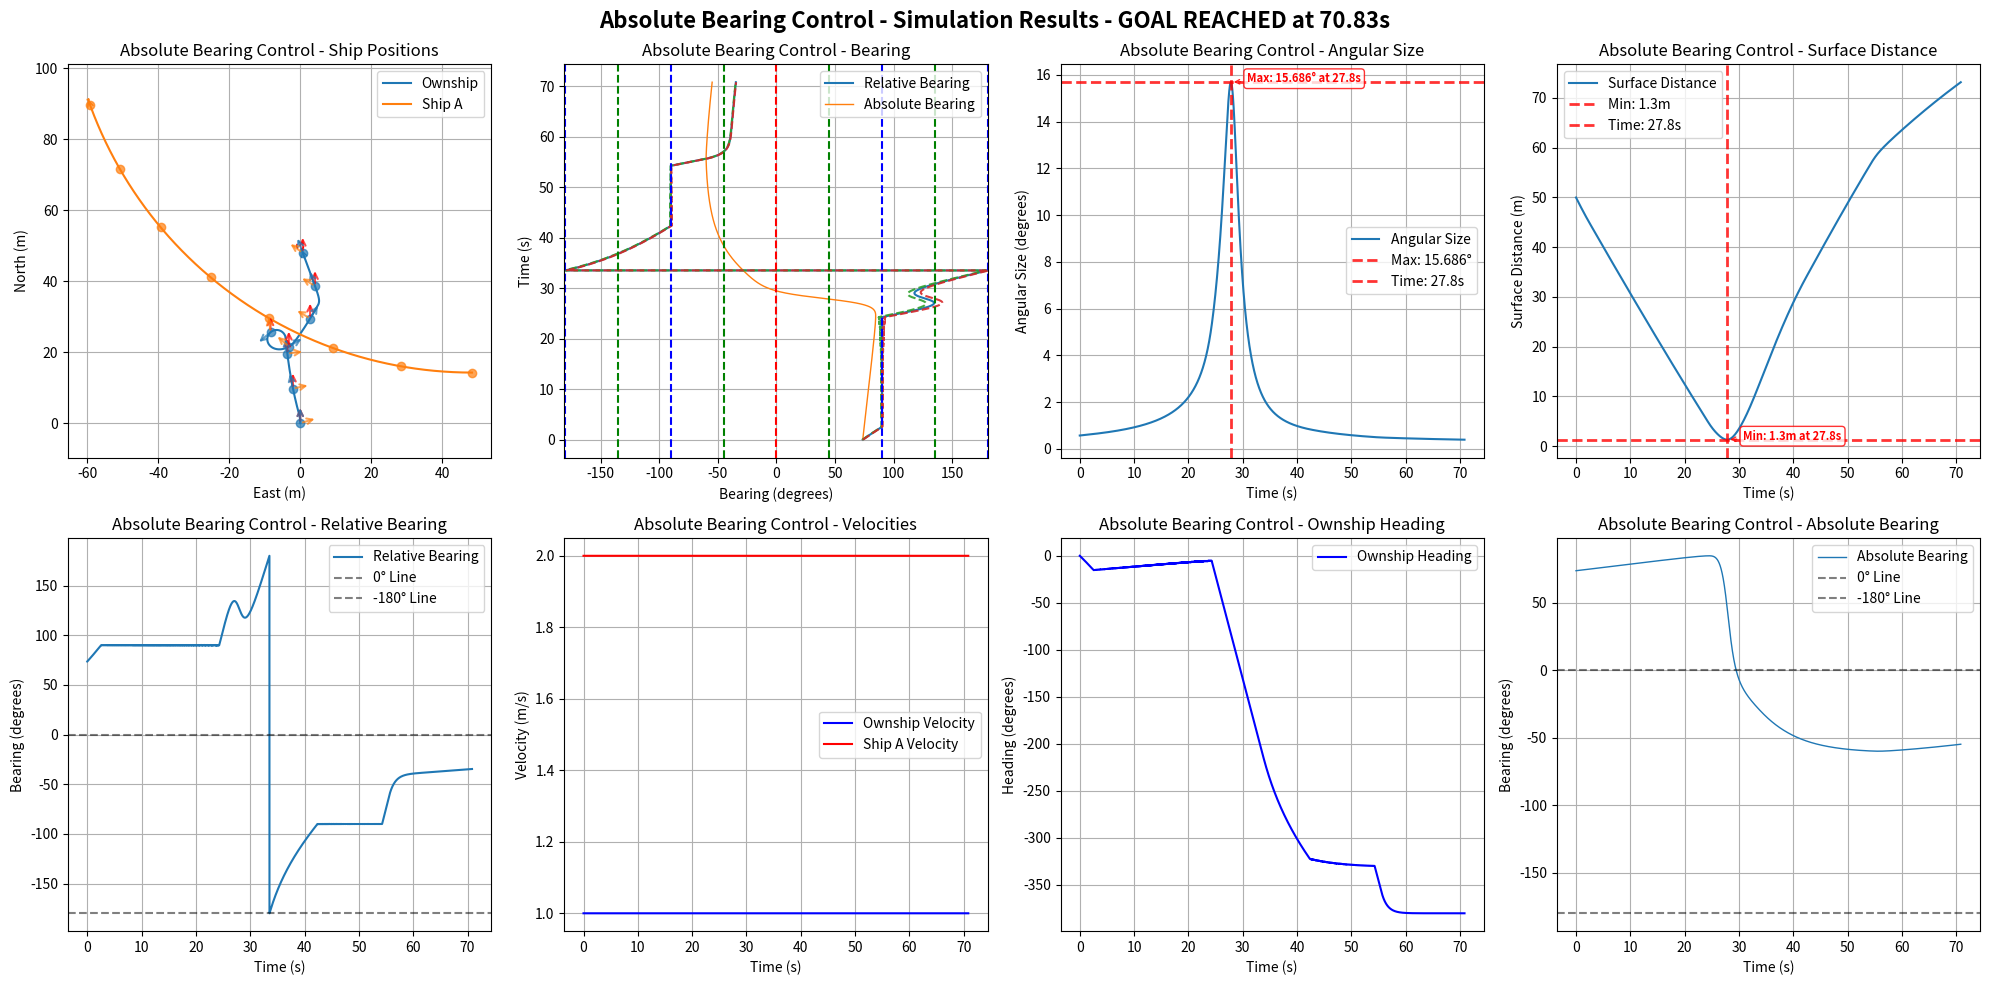

The script that saved this image:
import numpy as np
import matplotlib.pyplot as plt
import math

# Default simulation parameters
DEFAULT_OWNSHIP_CONFIG = {
    "name": "Ownship",
    "velocity": 1,
    "acceleration": 0,
    "heading": 0.0,
    "rate_of_turn": 0,
    "position": [0, 0, 0],
    "size": 0.5,
    "max_rate_of_turn": [22, 22]
}

DEFAULT_SHIP_CONFIG = {
    "name": "Ship A", 
    "velocity": 2.0,
    "acceleration": 0,
    "heading": 180.0,
    "rate_of_turn": 0,
    "position": [75, 0, 0],
    "size": 0.5,
    "max_rate_of_turn": [3, 3]
}

DEFAULT_GOAL_CONFIG = {
    "name": "Goal",
    "velocity": 0.0,
    "acceleration": 0,
    "heading": 0,
    "rate_of_turn": 0,
    "position": [50, 0, 0],
    "size": 2.0,
    "max_rate_of_turn": [0, 0]
}

DEFAULT_SIM_PARAMS = {
    "time_steps": 20000,  # 更大的數字以避免過早timeout
    "delta_time": 0.01,
    "ALPHA_TRIG": 0.5
}

class ShipStatus:
    def __init__(self, name, velocity, acceleration, heading, rate_of_turn, position, size=1.0, max_rate_of_turn=[0, 0], velocity_limit=[0.5, 10.0]):
        self.name = name
        self.velocity = velocity
        self.acceleration = acceleration
        self.heading = heading
        self.rate_of_turn = rate_of_turn
        self.position = np.array(position, dtype=float)
        self.size = size
        self.max_rate_of_turn = max_rate_of_turn
        self.velocity_limit = velocity_limit

    def update(self, delta_time=0.01):
        self.heading += self.rate_of_turn * delta_time
        # NED coordinate system: North=X+, East=Y+, Down=Z+
        # Heading: 0°=North, 90°=East, 180°=South, 270°=West
        self.position += self.velocity * delta_time * np.array([
            np.cos(np.radians(self.heading)),
            np.sin(np.radians(self.heading)),
            0])
        self.velocity += self.acceleration

    def get_status(self):
        return {
            "name": self.name,
            "velocity": self.velocity,
            "heading": self.heading,
            "current_position": self.position
        }

    def copy(self):
        """Create a deep copy of the ship status"""
        return ShipStatus(
            name=self.name,
            velocity=self.velocity,
            acceleration=self.acceleration,
            heading=self.heading,
            rate_of_turn=self.rate_of_turn,
            position=self.position.copy(),
            size=self.size,
            max_rate_of_turn=self.max_rate_of_turn.copy(),
            velocity_limit=self.velocity_limit.copy()
        )

def calculate_ship_initial_position_with_turning(ownship_config, goal_config, 
                                               ship_velocity, ship_heading, ship_rate_of_turn,
                                               collision_ratio=0.5):
    """
    正確的圓弧運動反推算法：計算Ship A的初始位置
    
    考慮Ship A的圓弧運動軌跡（如果rate_of_turn ≠ 0）
    
    Args:
        ownship_config: Ownship配置字典
        goal_config: Goal配置字典  
        ship_velocity: Ship A的速度 (m/s)
        ship_heading: Ship A的初始航向 (度)
        ship_rate_of_turn: Ship A的轉彎速度 (度/秒)
        collision_ratio: 碰撞發生在Ownship路徑的比例 (0.0-1.0)
    
    Returns:
        tuple: (初始位置list, 碰撞點, 碰撞時間)
    """
    # 獲取Ownship和Goal的位置
    ownship_pos = np.array(ownship_config["position"])
    goal_pos = np.array(goal_config["position"])
    ownship_velocity = ownship_config["velocity"]
    
    # 計算Ownship的直線路徑
    path_vector = goal_pos - ownship_pos
    path_length = np.linalg.norm(path_vector)
    
    # 確定碰撞點
    collision_point = ownship_pos + collision_ratio * path_vector
    
    # 計算碰撞時間 (基於Ownship的等速運動)
    time_to_collision = (collision_ratio * path_length) / ownship_velocity
    
    # 轉換角度為弧度
    theta_0_rad = np.radians(ship_heading)
    omega_rad = np.radians(ship_rate_of_turn)
    
    if abs(ship_rate_of_turn) < 1e-10:
        # 情況1: 直線運動 (rate_of_turn ≈ 0)
        travel_distance = ship_velocity * time_to_collision
        direction = np.array([np.cos(theta_0_rad), np.sin(theta_0_rad), 0])
        initial_position = collision_point - travel_distance * direction
        
    else:
        # 情況2: 圓弧運動 (rate_of_turn ≠ 0)
        # 轉彎半徑
        R = ship_velocity / abs(omega_rad)
        
        # 轉過的角度
        delta_theta = omega_rad * time_to_collision
        
        # 最終航向
        theta_final_rad = theta_0_rad + delta_theta
        
        # 從碰撞點和最終航向反推圓心位置
        if omega_rad > 0:  # 右轉
            # 圓心在最終位置的左側
            center = collision_point + R * np.array([-np.sin(theta_final_rad), np.cos(theta_final_rad), 0])
            # 初始位置在圓心的右側
            initial_position = center + R * np.array([np.sin(theta_0_rad), -np.cos(theta_0_rad), 0])
        else:  # 左轉
            # 圓心在最終位置的右側  
            center = collision_point + R * np.array([np.sin(theta_final_rad), -np.cos(theta_final_rad), 0])
            # 初始位置在圓心的左側
            initial_position = center + R * np.array([-np.sin(theta_0_rad), np.cos(theta_0_rad), 0])
    
    return initial_position.tolist(), collision_point.tolist(), time_to_collision

def create_collision_scenario_with_turning(ship_velocity=2.0, ship_heading=180.0, ship_rate_of_turn=0, 
                                         ship_size=0.5, collision_ratio=0.5):
    """
    正確的碰撞場景生成函數（考慮圓弧運動）
    
    Args:
        ship_velocity: Ship A的速度 (m/s)
        ship_heading: Ship A的初始航向 (度)
        ship_rate_of_turn: Ship A的轉彎速度 (度/秒)
        ship_size: Ship A的大小 (m)
        collision_ratio: 碰撞發生在Ownship路徑的比例 (0.0-1.0)
    
    Returns:
        dict: Ship A的完整配置和碰撞預測資訊
    """
    # 計算正確的初始位置（考慮圓弧運動）
    initial_pos, collision_point, collision_time = calculate_ship_initial_position_with_turning(
        DEFAULT_OWNSHIP_CONFIG, 
        DEFAULT_GOAL_CONFIG,
        ship_velocity, 
        ship_heading,
        ship_rate_of_turn,
        collision_ratio
    )
    
    ship_config = {
        "name": "Ship A",
        "velocity": ship_velocity,
        "acceleration": 0,
        "heading": ship_heading,
        "rate_of_turn": ship_rate_of_turn,
        "position": initial_pos,
        "size": ship_size,
        "max_rate_of_turn": [12, 12]
    }
    
    # 添加碰撞預測資訊
    ship_config["_collision_info"] = {
        "predicted_collision_point": collision_point,
        "predicted_collision_time": collision_time,
        "collision_ratio": collision_ratio,
        "motion_type": "circular" if abs(ship_rate_of_turn) > 1e-10 else "linear"
    }
    
    print(f"=== Collision Prediction Info ===")
    print(f"Ship A Initial Position: [{initial_pos[0]:.2f}, {initial_pos[1]:.2f}, {initial_pos[2]:.2f}]")
    print(f"Predicted Collision Point: [{collision_point[0]:.2f}, {collision_point[1]:.2f}, {collision_point[2]:.2f}]")
    print(f"Predicted Collision Time: {collision_time:.2f}s")
    print(f"Collision Location: {collision_ratio*100:.1f}% of Ownship Path")
    print(f"Ship A Motion Type: {ship_config['_collision_info']['motion_type']}")
    
    return ship_config

def get_distance_3d(point1, point2):
    return np.linalg.norm(np.array(point1) - np.array(point2))

def get_bearing(ship1, ship2):
    """Calculate relative bearing from ship1 to ship2
    
    Returns:
        relative_bearing: Range -180° to +180°
        - Positive: target is to starboard (right) of ship1's heading
        - Negative: target is to port (left) of ship1's heading
        - 0°: target is directly ahead
        - ±180°: target is directly behind
    """
    delta_pos = ship2.position - ship1.position
    theta = np.arctan2(delta_pos[1], delta_pos[0])
    angle_to_ship2 = np.degrees(theta)
    relative_bearing = (angle_to_ship2 - ship1.heading) % 360
    if relative_bearing > 180:
        relative_bearing -= 360
    return relative_bearing

def get_absolute_bearing(ship1, ship2):
    """Calculate absolute bearing (true bearing) from ship1 to ship2"""
    delta_pos = ship2.position - ship1.position
    theta = np.arctan2(delta_pos[1], delta_pos[0])
    absolute_bearing = np.degrees(theta) % 360
    return absolute_bearing

def get_angular_diameter(ship1, ship2):
    distance = get_distance_3d(ship1.position, ship2.position)
    angular_diameter = 2 * np.arctan(ship2.size / (2 * distance))
    return np.degrees(angular_diameter)

def angle_difference(angle1, angle2):
    angle_diff = (angle2 - angle1) % (2 * math.pi)
    if angle_diff > math.pi:
        angle_diff -= 2 * math.pi
    return angle_diff

def angle_difference_in_deg(angle1, angle2):
    angle_diff = (angle2 - angle1) % 360
    if angle_diff > 180:
        angle_diff -= 360
    return angle_diff

def adj_ownship_heading_absolute(absolute_bearings, absolute_bearings_difference, angular_sizes, ship, goal, target_ship, delta_time=0.01, ALPHA_TRIG=1.0):
    """
    Adjust ownship heading based on CBDR principle using absolute bearings.
    """
    velocity = ship.velocity
    rate_of_turn = ship.rate_of_turn
    max_rate_of_turn = ship.max_rate_of_turn[0]
    current_relative_bearing = get_bearing(ship, target_ship)
    avoidance_gain = angular_sizes[-1] * 10

    if len(absolute_bearings_difference) >= 1:
        if abs(absolute_bearings_difference[-1]*delta_time) <= angular_sizes[-1]:
            rounded_rate = np.round(absolute_bearings_difference[-1], 5)
            if abs(rounded_rate) <= 1e-1:  # True CBDR (bearing rate ≈ 0)
                if current_relative_bearing < 0:  # Ship is on port side (left)
                    if abs(current_relative_bearing) < 90:
                        rate_of_turn = -max_rate_of_turn  # Turn left (negative)
                    else:
                        rate_of_turn = max_rate_of_turn   # Turn right (positive)
                else:  # Ship is on starboard side (right)
                    if abs(current_relative_bearing) < 90:
                        rate_of_turn = max_rate_of_turn   # Turn right (positive)
                    else:
                        rate_of_turn = -max_rate_of_turn  # Turn left (negative)
            else:
                # Non-zero bearing rate case
                if abs(current_relative_bearing) < 90:  # Target is ahead
                    rate_of_turn = -np.sign(absolute_bearings_difference[-1]) * avoidance_gain
                else:  # Target is behind
                    rate_of_turn = np.sign(absolute_bearings_difference[-1]) * avoidance_gain

        if angular_sizes[-1] < ALPHA_TRIG:
            # Navigate to goal when no collision threat
            theta_goal = get_bearing(ship, goal)
            rate_of_turn = theta_goal
            distance = get_distance_3d(ship.position, goal.position)
            if distance < 1:
                velocity = distance
            else:
                velocity = velocity
        rate_of_turn = np.clip(rate_of_turn, -ship.max_rate_of_turn[0], ship.max_rate_of_turn[0])

    return rate_of_turn, velocity

def adj_ownship_heading_relative(bearings, bearings_difference, angular_sizes, ship, goal, target_ship, delta_time=0.01, ALPHA_TRIG=1.0):
    """
    Adjust ownship heading based on CBDR principle using relative bearings.
    """
    velocity = ship.velocity
    rate_of_turn = ship.rate_of_turn
    max_rate_of_turn = ship.max_rate_of_turn[0]
    current_relative_bearing = get_bearing(ship, target_ship)
    avoidance_gain = angular_sizes[-1]*2

    if len(bearings_difference) >= 1:
        if abs(bearings_difference[-1]*delta_time) <= angular_sizes[-1]:
            rounded_rate = np.round(bearings_difference[-1], 5)
            if abs(rounded_rate) <= 1e-5:  # True CBDR (bearing rate ≈ 0)
                if current_relative_bearing < 0:  # Ship is on port side (left)
                    rate_of_turn = -max_rate_of_turn  # Turn left (negative)
                else:  # Ship is on starboard side (right)
                    rate_of_turn = max_rate_of_turn   # Turn right (positive)
            else:
                # Non-zero bearing rate case
                if abs(current_relative_bearing) < 90:  # Target is ahead
                    rate_of_turn = -np.sign(bearings_difference[-1]) * avoidance_gain
                else:  # Target is behind
                    rate_of_turn = np.sign(bearings_difference[-1]) * avoidance_gain

        if angular_sizes[-1] < ALPHA_TRIG:
            # Navigate to goal when no collision threat
            theta_goal = get_bearing(ship, goal)
            rate_of_turn = theta_goal
            distance = get_distance_3d(ship.position, goal.position)
            if distance < 1:
                velocity = distance
            else:
                velocity = 1.0
        rate_of_turn = np.clip(rate_of_turn, -ship.max_rate_of_turn[0], ship.max_rate_of_turn[0])

    return rate_of_turn, velocity

def run_single_simulation(use_absolute_bearings=True, 
                            ownship_config=None, 
                            ship_config=None, 
                            goal_config=None,
                            time_steps=None,
                            delta_time=None,
                            ALPHA_TRIG=None):
    """Run a single simulation with either absolute or relative bearing control
    
    Args:
        use_absolute_bearings: Whether to use absolute bearing control
        ownship_config: Dict with ownship parameters (velocity, heading, position, size, etc.)
        ship_config: Dict with ship parameters
        goal_config: Dict with goal parameters
        time_steps: Number of simulation steps
        delta_time: Time step size
        ALPHA_TRIG: Navigation threshold (degrees)
    
    Returns:
        dict: Simulation results including collision/arrival times and timeout status
    """
    
    # # Use default configurations if not provided
    # if ownship_config is None:
    #     ownship_config = DEFAULT_OWNSHIP_CONFIG.copy()
    # if ship_config is None:
    #     ship_config = DEFAULT_SHIP_CONFIG.copy()
    # if goal_config is None:
    #     goal_config = DEFAULT_GOAL_CONFIG.copy()
    # if time_steps is None:
    #     time_steps = DEFAULT_SIM_PARAMS["time_steps"]
    # if delta_time is None:
    #     delta_time = DEFAULT_SIM_PARAMS["delta_time"]
    # if ALPHA_TRIG is None:
    #     ALPHA_TRIG = DEFAULT_SIM_PARAMS["ALPHA_TRIG"]
    
    # 清理ship_config，移除不屬於ShipStatus的參數
    clean_ship_config = {k: v for k, v in ship_config.items() if not k.startswith('_')}
    
    # Initialize ship statuses using configurations
    ownship = ShipStatus(**ownship_config)
    ship = ShipStatus(**clean_ship_config)
    goal = ShipStatus(**goal_config)    # Initialize data storage
    ownship_positions, ship_positions = [], []
    bearings, angular_sizes, bearings_difference, distances = [], [], [], []
    absolute_bearings, absolute_bearings_difference = [], []
    ownship_velocities, ship_velocities, ownship_headings = [], [], []
    
    # Initialize simulation end conditions
    collision_time = None
    arrival_time = None
    timeout = False
    simulation_ended = False
    actual_steps = 0
    
    for step in range(time_steps):
        actual_steps = step + 1
        current_time = step * delta_time
        
        # Check for collision (distance < sum of radii)
        center_distance = get_distance_3d(ownship.position, ship.position)
        collision_threshold = (ownship.size + ship.size) / 2
        surface_distance = center_distance - collision_threshold
        
        if center_distance <= collision_threshold:
            collision_time = current_time
            simulation_ended = True
            print(f"Collision detected at time {collision_time:.2f}s!")
            break
        
        # Check for goal arrival
        distance_to_goal = get_distance_3d(ownship.position, goal.position)
        arrival_threshold = (ownship.size + goal.size) / 2
        
        if distance_to_goal <= arrival_threshold:
            arrival_time = current_time
            simulation_ended = True
            print(f"Goal reached at time {arrival_time:.2f}s!")
            break
        
        # Calculate current bearings and measurements
        bearing = get_bearing(ownship, ship)
        absolute_bearing = get_absolute_bearing(ownship, ship)
        angular_size = get_angular_diameter(ownship, ship)
        
        # Store current measurements (使用表面距離)
        bearings.append(bearing)
        absolute_bearings.append(absolute_bearing)
        angular_sizes.append(angular_size)
        distances.append(surface_distance)
        ownship_velocities.append(ownship.velocity)
        ship_velocities.append(ship.velocity)
        ownship_headings.append(ownship.heading)
        
        # Apply control logic based on method
        if use_absolute_bearings:
            ownship.rate_of_turn, ownship.velocity = adj_ownship_heading_absolute(
                absolute_bearings, absolute_bearings_difference, angular_sizes, ownship, goal, ship, delta_time, ALPHA_TRIG)
        else:
            ownship.rate_of_turn, ownship.velocity = adj_ownship_heading_relative(
                bearings, bearings_difference, angular_sizes, ownship, goal, ship, delta_time, ALPHA_TRIG)
        
        # Store positions
        ownship_positions.append(ownship.position.copy())
        ship_positions.append(ship.position.copy())
        
        # Update ship positions
        ownship.update(delta_time)
        ship.update(delta_time)
        
        # Calculate bearing differences
        update_absolute_bearing = get_absolute_bearing(ownship, ship)
        update_bearing = get_bearing(ownship, ship)
        
        abs_diff = angle_difference_in_deg(absolute_bearing, update_absolute_bearing) / delta_time
        rel_diff = angle_difference_in_deg(bearing, update_bearing) / delta_time
        
        absolute_bearings_difference.append(abs_diff)
        bearings_difference.append(rel_diff)
    
    # Check for timeout
    if not simulation_ended:
        timeout = True
        print(f"Simulation timeout after {time_steps * delta_time:.2f}s")
    
    # Convert to numpy arrays and clean up
    result = {
        'ownship_positions': np.array(ownship_positions),
        'ship_positions': np.array(ship_positions),
        'bearings': np.array(bearings),
        'absolute_bearings': np.array(absolute_bearings),
        'angular_sizes': np.array(angular_sizes),
        'bearings_difference': np.array(bearings_difference),
        'absolute_bearings_difference': np.array(absolute_bearings_difference),
        'distances': np.array(distances),
        'ownship_velocities': np.array(ownship_velocities),
        'ship_velocities': np.array(ship_velocities),
        'ownship_headings': np.array(ownship_headings),
        'ownship_size': ownship.size,
        'ship_size': ship.size,
        'goal': goal,
        # Simulation end conditions
        'collision_time': collision_time,
        'arrival_time': arrival_time,
        'timeout': timeout,
        'actual_steps': actual_steps,
        'simulation_time': actual_steps * delta_time
    }
    
    # Clean up floating point errors
    result['bearings_difference'][np.abs(result['bearings_difference']) < 1e-6] = 0.0
    result['absolute_bearings_difference'][np.abs(result['absolute_bearings_difference']) < 1e-6] = 0.0
    
    return result

def print_simulation_summary(result, method_name=""):
    """Print a summary of simulation results"""
    print(f"\n--- {method_name} Simulation Summary ---")
    print(f"Simulation time: {result['simulation_time']:.2f}s ({result['actual_steps']} steps)")
    
    if result['collision_time'] is not None:
        print(f"❌ COLLISION occurred at {result['collision_time']:.2f}s")
        min_distance = np.min(result['distances'])
        print(f"   Minimum surface distance: {min_distance:.3f}m")
    elif result['arrival_time'] is not None:
        print(f"✅ GOAL REACHED at {result['arrival_time']:.2f}s")
        final_distance_to_goal = get_distance_3d(result['ownship_positions'][-1], result['goal'].position)
        print(f"   Final distance to goal: {final_distance_to_goal:.3f}m")
    elif result['timeout']:
        print(f"⏰ TIMEOUT after {result['simulation_time']:.2f}s")
        final_distance_to_goal = get_distance_3d(result['ownship_positions'][-1], result['goal'].position)
        min_distance = np.min(result['distances'])
        print(f"   Final distance to goal: {final_distance_to_goal:.3f}m")
        print(f"   Minimum surface distance to ship: {min_distance:.3f}m")
    
    # Additional statistics
    max_angular_size = np.max(result['angular_sizes'])
    max_angular_time = np.argmax(result['angular_sizes']) * result['simulation_time'] / len(result['angular_sizes'])
    print(f"Max angular size: {max_angular_size:.4f}° at {max_angular_time:.2f}s")
    
    min_distance = np.min(result['distances'])
    min_distance_time = np.argmin(result['distances']) * result['simulation_time'] / len(result['distances'])
    print(f"Minimum surface distance: {min_distance:.3f}m at {min_distance_time:.2f}s")

def plot_results(result, delta_time, title_prefix=""):
    """Plot results in a single 2x4 grid"""
    # Print simulation summary
    print_simulation_summary(result, title_prefix.rstrip(" - "))
    
    # Add simulation result info to title
    sim_info = ""
    if result['collision_time'] is not None:
        sim_info = f" - COLLISION at {result['collision_time']:.2f}s"
    elif result['arrival_time'] is not None:
        sim_info = f" - GOAL REACHED at {result['arrival_time']:.2f}s"
    elif result['timeout']:
        sim_info = f" - TIMEOUT after {result['simulation_time']:.2f}s"
    
    fig = plt.figure(figsize=(20, 10))
    fig.suptitle(f"{title_prefix}Simulation Results{sim_info}", fontsize=16, fontweight='bold')
    
    # Plot all 8 subplots for this result
    plot_all_subplots(result, delta_time, title_prefix)
    
    plt.tight_layout()
    plt.show()

def plot_all_subplots(result, delta_time, title_prefix=""):
    """Plot all 8 subplots in a 2x4 grid"""
    
    # 1. Ship Positions
    plt.subplot(2, 4, 1)
    ownship_line, = plt.plot(result['ownship_positions'][:, 1], result['ownship_positions'][:, 0], label='Ownship')
    ship_line, = plt.plot(result['ship_positions'][:, 1], result['ship_positions'][:, 0], label='Ship A')
    
    # Add direction arrows at final positions
    plt.annotate('', xy=(result['ownship_positions'][-1, 1], result['ownship_positions'][-1, 0]), 
                xytext=(result['ownship_positions'][-2, 1], result['ownship_positions'][-2, 0]), 
                arrowprops=dict(arrowstyle='->', color=ownship_line.get_color()))
    plt.annotate('', xy=(result['ship_positions'][-1, 1], result['ship_positions'][-1, 0]), 
                xytext=(result['ship_positions'][-2, 1], result['ship_positions'][-2, 0]), 
                arrowprops=dict(arrowstyle='->', color=ship_line.get_color()))
    
    # Add ship size circles and goal
    ownship_circle = plt.Circle((result['ownship_positions'][-1, 1], result['ownship_positions'][-1, 0]),
        result['ownship_size'] / 2, color=ownship_line.get_color(), fill=False, linestyle='--', alpha=1.0)
    ship_circle = plt.Circle((result['ship_positions'][-1, 1], result['ship_positions'][-1, 0]),
        result['ship_size'] / 2, color=ship_line.get_color(), fill=False, linestyle='--', alpha=1.0)
    goal_circle = plt.Circle((result['goal'].position[1], result['goal'].position[0]),
        1, color='Red', fill=False, linestyle='--', alpha=1.0)
    plt.gca().add_patch(goal_circle)
    plt.gca().add_patch(ownship_circle)
    plt.gca().add_patch(ship_circle)
    
    # Add arrows at 10-second intervals
    time_interval = 10.0
    point_interval = int(time_interval / delta_time)
    arrow_length = 5.0
    
    for i in range(0, len(result['ownship_positions']), point_interval):
        # Plot position points
        plt.plot(result['ownship_positions'][i, 1], result['ownship_positions'][i, 0], 'o', 
                color=ownship_line.get_color(), markersize=6, alpha=0.7)
        plt.plot(result['ship_positions'][i, 1], result['ship_positions'][i, 0], 'o', 
                color=ship_line.get_color(), markersize=6, alpha=0.7)

        # Add three arrows for ownship
        ownship_pos = result['ownship_positions'][i]
        ownship_heading = result['ownship_headings'][i] if i < len(result['ownship_headings']) else result['ownship_headings'][-1]
        
        # North arrow (red)
        north_end_x = ownship_pos[1]
        north_end_y = ownship_pos[0] + arrow_length
        plt.annotate('', xy=(north_end_x, north_end_y), 
                    xytext=(ownship_pos[1], ownship_pos[0]), 
                    arrowprops=dict(arrowstyle='->', color='red', lw=1.5, alpha=0.7))
        
        # Heading arrow
        heading_end_x = ownship_pos[1] + arrow_length * np.sin(np.radians(ownship_heading))
        heading_end_y = ownship_pos[0] + arrow_length * np.cos(np.radians(ownship_heading))
        plt.annotate('', xy=(heading_end_x, heading_end_y), 
                    xytext=(ownship_pos[1], ownship_pos[0]), 
                    arrowprops=dict(arrowstyle='->', color=ownship_line.get_color(), lw=1.5, alpha=0.7))
        
        # Arrow to other ship
        ship_pos = result['ship_positions'][i]
        direction_to_ship = ship_pos - ownship_pos
        if np.linalg.norm(direction_to_ship) > 0:
            direction_to_ship_normalized = direction_to_ship / np.linalg.norm(direction_to_ship)
            ship_arrow_end = ownship_pos + arrow_length * direction_to_ship_normalized
            plt.annotate('', xy=(ship_arrow_end[1], ship_arrow_end[0]), 
                        xytext=(ownship_pos[1], ownship_pos[0]), 
                        arrowprops=dict(arrowstyle='->', color=ship_line.get_color(), lw=1.5, alpha=0.7))
    
    plt.xlabel('East (m)')
    plt.ylabel('North (m)')
    plt.title(f'{title_prefix}Ship Positions')
    plt.legend()
    plt.grid(True)
    plt.axis('equal')
    
    # 2. Bearing Plot
    plt.subplot(2, 4, 2)
    plt.plot(result['bearings'], np.arange(len(result['bearings'])) * delta_time, label='Relative Bearing', alpha=1.0)
    absolute_bearings_normalized = result['absolute_bearings'].copy()
    absolute_bearings_normalized[absolute_bearings_normalized > 180] -= 360
    plt.plot(absolute_bearings_normalized, np.arange(len(absolute_bearings_normalized)) * delta_time, label='Absolute Bearing', linewidth=1)
    half_angular_sizes = result['angular_sizes'] / 2
    plt.plot(result['bearings'] - half_angular_sizes, np.arange(len(result['bearings'])) * delta_time, '--', alpha=0.9)
    plt.plot(result['bearings'] + half_angular_sizes, np.arange(len(result['bearings'])) * delta_time, '--', alpha=0.9)
    plt.ylabel('Time (s)')
    plt.xlabel('Bearing (degrees)')
    plt.title(f'{title_prefix}Bearing')
    plt.xlim(-181, 180)
    plt.axvline(x=0, color='r', linestyle='--')
    for angle in [45, 90, 135, 180, -45, -90, -135, -180]:
        plt.axvline(x=angle, color='g' if angle % 90 != 0 else 'b', linestyle='--')
    plt.legend()
    plt.grid(True)
    
    # 3. Angular Size Plot
    plt.subplot(2, 4, 3)
    plt.plot(np.arange(len(result['angular_sizes'])) * delta_time, result['angular_sizes'], label='Angular Size')
    
    max_angular_size = np.max(result['angular_sizes'])
    max_time_index = np.argmax(result['angular_sizes'])
    max_time = max_time_index * delta_time
    
    plt.axhline(y=max_angular_size, color='red', linestyle='--', alpha=0.8, linewidth=2, 
                label=f'Max: {max_angular_size:.3f}°')
    plt.axvline(x=max_time, color='red', linestyle='--', alpha=0.8, linewidth=2, 
                label=f'Time: {max_time:.1f}s')
    
    plt.annotate(f'Max: {max_angular_size:.3f}° at {max_time:.1f}s', 
                xy=(max_time, max_angular_size), 
                xytext=(max_time + 3, max_angular_size),
                arrowprops=dict(arrowstyle='->', color='red', alpha=0.8),
                fontsize=8, color='red', fontweight='bold',
                bbox=dict(boxstyle='round,pad=0.3', facecolor='white', edgecolor='red', alpha=0.8))
    
    plt.xlabel('Time (s)')
    plt.ylabel('Angular Size (degrees)')
    plt.title(f'{title_prefix}Angular Size')
    plt.legend()
    plt.grid(True)
    
    # 4. Distance Plot
    plt.subplot(2, 4, 4)
    plt.plot(np.arange(len(result['distances'])) * delta_time, result['distances'], label='Surface Distance')
    
    min_distance = np.min(result['distances'])
    min_distance_time_index = np.argmin(result['distances'])
    min_distance_time = min_distance_time_index * delta_time
    
    plt.axhline(y=min_distance, color='red', linestyle='--', alpha=0.8, linewidth=2, 
                label=f'Min: {min_distance:.1f}m')
    plt.axvline(x=min_distance_time, color='red', linestyle='--', alpha=0.8, linewidth=2, 
                label=f'Time: {min_distance_time:.1f}s')
    
    plt.annotate(f'Min: {min_distance:.1f}m at {min_distance_time:.1f}s', 
                xy=(min_distance_time, min_distance), 
                xytext=(min_distance_time + 3, min_distance),
                arrowprops=dict(arrowstyle='->', color='red', alpha=0.8),
                fontsize=8, color='red', fontweight='bold',
                bbox=dict(boxstyle='round,pad=0.3', facecolor='white', edgecolor='red', alpha=0.8))
    
    plt.xlabel('Time (s)')
    plt.ylabel('Surface Distance (m)')
    plt.title(f'{title_prefix}Surface Distance')
    plt.legend()
    plt.grid(True)
    
    # 5. Relative Bearing Over Time
    plt.subplot(2, 4, 5)
    plt.plot(np.arange(len(result['bearings'])) * delta_time, result['bearings'], label='Relative Bearing')
    plt.axhline(y=0, color='black', linestyle='--', alpha=0.5, label='0° Line')
    plt.axhline(y=-180, color='black', linestyle='--', alpha=0.5, label='-180° Line')
    plt.xlabel('Time (s)')
    plt.ylabel('Bearing (degrees)')
    plt.title(f'{title_prefix}Relative Bearing')
    plt.legend()
    plt.grid(True)
    
    # 6. Ship Velocities
    plt.subplot(2, 4, 6)
    plt.plot(np.arange(len(result['ownship_velocities'])) * delta_time, result['ownship_velocities'], 
             label='Ownship Velocity', color='blue')
    plt.plot(np.arange(len(result['ship_velocities'])) * delta_time, result['ship_velocities'], 
             label='Ship A Velocity', color='red')
    plt.xlabel('Time (s)')
    plt.ylabel('Velocity (m/s)')
    plt.title(f'{title_prefix}Velocities')
    plt.legend()
    plt.grid(True)
    
    # 7. Ownship Heading
    plt.subplot(2, 4, 7)
    plt.plot(np.arange(len(result['ownship_headings'])) * delta_time, result['ownship_headings'], 
             label='Ownship Heading', color='blue')
    plt.xlabel('Time (s)')
    plt.ylabel('Heading (degrees)')
    plt.title(f'{title_prefix}Ownship Heading')
    plt.legend()
    plt.grid(True)
    
    # 8. Absolute Bearing Over Time
    plt.subplot(2, 4, 8)
    absolute_bearings_normalized = result['absolute_bearings'].copy()
    absolute_bearings_normalized[absolute_bearings_normalized > 180] -= 360
    plt.plot(np.arange(len(absolute_bearings_normalized)) * delta_time, absolute_bearings_normalized, 
             label='Absolute Bearing', linewidth=1)
    plt.axhline(y=0, color='black', linestyle='--', alpha=0.5, label='0° Line')
    plt.axhline(y=-180, color='black', linestyle='--', alpha=0.5, label='-180° Line')
    plt.xlabel('Time (s)')
    plt.ylabel('Bearing (degrees)')
    plt.title(f'{title_prefix}Absolute Bearing')
    plt.legend()
    plt.grid(True)

def run_comparison(ownship_config=None, ship_config=None, goal_config=None, 
                  time_steps=None, delta_time=None, ALPHA_TRIG=None):
    """Run both simulations and plot comparison
    
    Args:
        ownship_config: Dict with ownship parameters
        ship_config: Dict with ship parameters  
        goal_config: Dict with goal parameters
        time_steps: Number of simulation steps
        delta_time: Time step size
        ALPHA_TRIG: Navigation threshold (degrees)
    """
    # Use defaults if not provided
    if time_steps is None:
        time_steps = DEFAULT_SIM_PARAMS["time_steps"]
    if delta_time is None:
        delta_time = DEFAULT_SIM_PARAMS["delta_time"]
    if ALPHA_TRIG is None:
        ALPHA_TRIG = DEFAULT_SIM_PARAMS["ALPHA_TRIG"]
        
    print("Running simulation with absolute bearing control...")
    abs_result = run_single_simulation(
        use_absolute_bearings=True,
        ownship_config=ownship_config,
        ship_config=ship_config,
        goal_config=goal_config,
        time_steps=time_steps,
        delta_time=delta_time,
        ALPHA_TRIG=ALPHA_TRIG
    )
    
    print("Plotting absolute bearing control results...")
    plot_results(abs_result, delta_time=delta_time, title_prefix="Absolute Bearing Control - ")

    print("Running simulation with relative bearing control...")
    rel_result = run_single_simulation(
        use_absolute_bearings=False,
        ownship_config=ownship_config,
        ship_config=ship_config,
        goal_config=goal_config,
        time_steps=time_steps,
        delta_time=delta_time,
        ALPHA_TRIG=ALPHA_TRIG
    )
    
    print("Plotting relative bearing control results...")
    plot_results(rel_result, delta_time=delta_time, title_prefix="Relative Bearing Control - ")

def run_simulation(ownship_config=None, ship_config=None, goal_config=None,
                    time_steps=None, delta_time=None, ALPHA_TRIG=None):
    """Run single simulation with absolute bearing control
    
    Args:
        ownship_config: Dict with ownship parameters
        ship_config: Dict with ship parameters
        goal_config: Dict with goal parameters
        time_steps: Number of simulation steps
        delta_time: Time step size
        ALPHA_TRIG: Navigation threshold (degrees)
    """
    # Use defaults if not provided
    if time_steps is None:
        time_steps = DEFAULT_SIM_PARAMS["time_steps"]
    if delta_time is None:
        delta_time = DEFAULT_SIM_PARAMS["delta_time"]
    if ALPHA_TRIG is None:
        ALPHA_TRIG = DEFAULT_SIM_PARAMS["ALPHA_TRIG"]
        
    print("Running simulation with absolute bearing control...")
    abs_result = run_single_simulation(
        use_absolute_bearings=True,
        ownship_config=ownship_config,
        ship_config=ship_config,
        goal_config=goal_config,
        time_steps=time_steps,
        delta_time=delta_time,
        ALPHA_TRIG=ALPHA_TRIG
    )
    
    print("Plotting absolute bearing control results...")
    plot_results(abs_result, delta_time=delta_time, title_prefix="Absolute Bearing Control - ")   

if __name__ == "__main__":

    left_turn_ship = create_collision_scenario_with_turning(
        ship_velocity=2.0,
        ship_heading=-90.0,
        ship_rate_of_turn=1.0,
        collision_ratio=0.5,
    )
    left_turn_ship['size'] = 0.5
    run_simulation(
        ownship_config=DEFAULT_OWNSHIP_CONFIG,
        ship_config=left_turn_ship,
        goal_config=DEFAULT_GOAL_CONFIG
    )